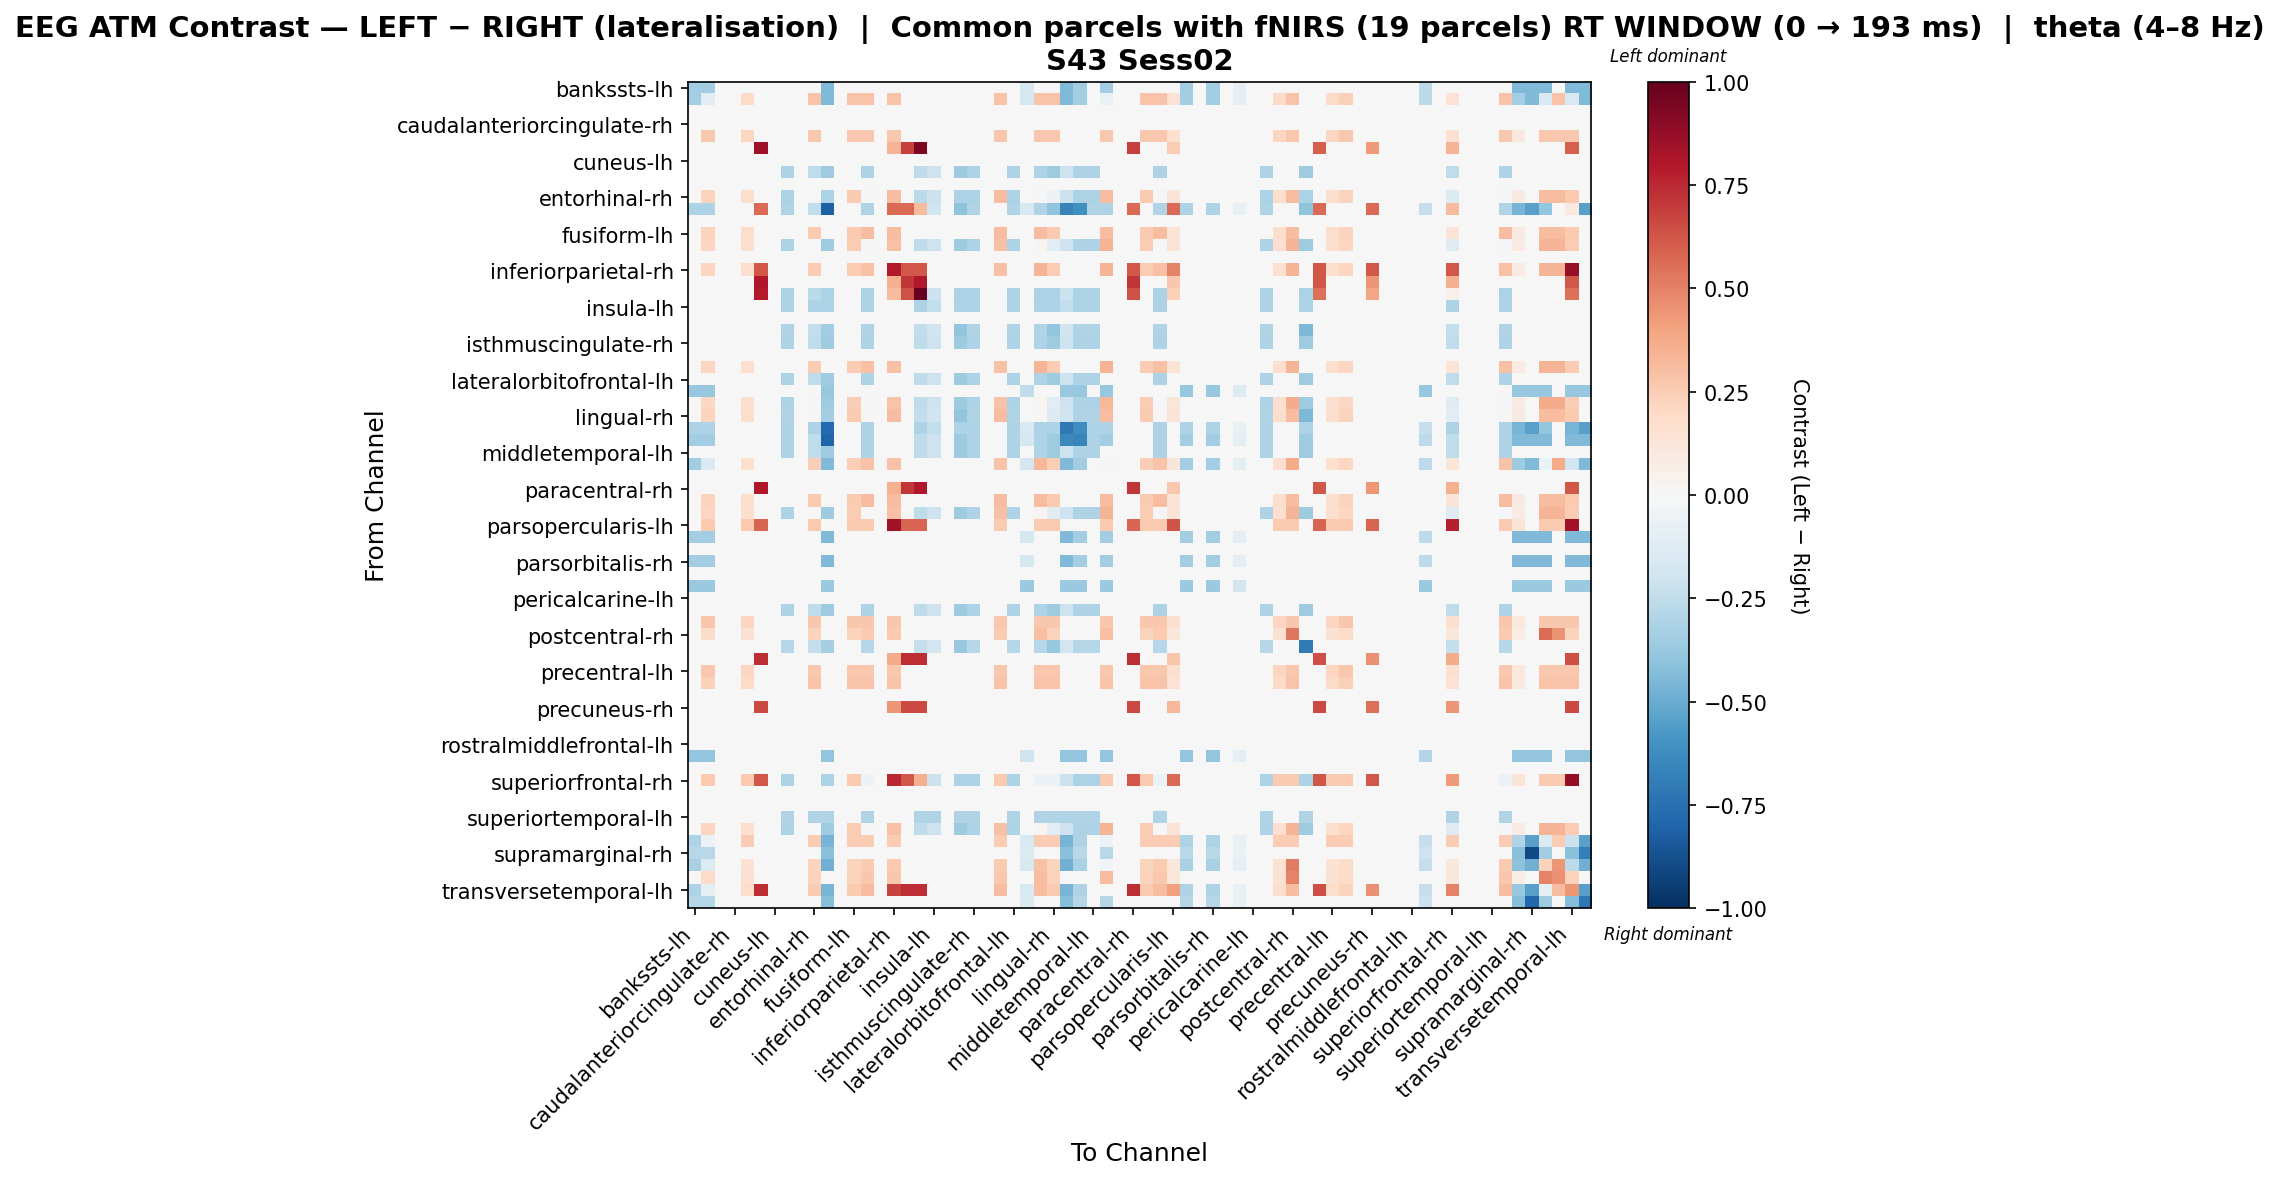

Source data for this figure (header and first rows):
, bankssts-lh, bankssts-rh, caudalanteriorcingulate-lh, caudalanteriorcingulate-rh, caudalmiddlefrontal-lh, caudalmiddlefrontal-rh, cuneus-lh, cuneus-rh, entorhinal-lh, entorhinal-rh, frontalpole-lh, frontalpole-rh, fusiform-lh, fusiform-rh, inferiorparietal-lh, inferiorparietal-rh, inferiortemporal-lh, inferiortemporal-rh, insula-lh, insula-rh, isthmuscingulate-lh, isthmuscingulate-rh, lateraloccipital-lh
bankssts-lh, -0.3507, -0.3507, 0.0, 0.0, 0.0, 0.0, 0.0, 0.0, 0.0, 0.0, -0.4383, 0.0, 0.0, 0.0, 0.0, 0.0, 0.0, 0.0, 0.0, 0.0, 0.0, 0.0, 0.0
bankssts-rh, -0.3507, -0.1132, 0.0, 0.0, 0.1899, 0.0, 0.0, 0.0, 0.0, 0.2849, -0.4383, 0.0, 0.2849, 0.2849, 0.0, 0.2849, 0.0, 0.0, 0.0, 0.0, 0.0, 0.0, 0.0
caudalanteriorcingulate-lh, 0.0, 0.0, 0.0, 0.0, 0.0, 0.0, 0.0, 0.0, 0.0, 0.0, 0.0, 0.0, 0.0, 0.0, 0.0, 0.0, 0.0, 0.0, 0.0, 0.0, 0.0, 0.0, 0.0
caudalanteriorcingulate-rh, 0.0, 0.0, 0.0, 0.0, 0.0, 0.0, 0.0, 0.0, 0.0, 0.0, 0.0, 0.0, 0.0, 0.0, 0.0, 0.0, 0.0, 0.0, 0.0, 0.0, 0.0, 0.0, 0.0
caudalmiddlefrontal-lh, 0.0, 0.2713, 0.0, 0.0, 0.2171, 0.0, 0.0, 0.0, 0.0, 0.2713, 0.0, 0.0, 0.2713, 0.2713, 0.0, 0.2713, 0.0, 0.0, 0.0, 0.0, 0.0, 0.0, 0.0
caudalmiddlefrontal-rh, 0.0, 0.0, 0.0, 0.0, 0.0, 0.8505, 0.0, 0.0, 0.0, 0.0, 0.0, 0.0, 0.0, 0.0, 0.0, 0.3402, 0.6804, 0.9355, 0.0, 0.0, 0.0, 0.0, 0.0
cuneus-lh, 0.0, 0.0, 0.0, 0.0, 0.0, 0.0, 0.0, 0.0, 0.0, 0.0, 0.0, 0.0, 0.0, 0.0, 0.0, 0.0, 0.0, 0.0, 0.0, 0.0, 0.0, 0.0, 0.0
cuneus-rh, 0.0, 0.0, 0.0, 0.0, 0.0, 0.0, 0.0, -0.308, 0.0, -0.2567, -0.3593, 0.0, 0.0, -0.308, 0.0, 0.0, 0.0, -0.2567, -0.2053, 0.0, -0.3593, -0.308, 0.0
entorhinal-lh, 0.0, 0.0, 0.0, 0.0, 0.0, 0.0, 0.0, 0.0, 0.0, 0.0, 0.0, 0.0, 0.0, 0.0, 0.0, 0.0, 0.0, 0.0, 0.0, 0.0, 0.0, 0.0, 0.0
entorhinal-rh, 0.0, 0.2192, 0.0, 0.0, 0.1753, 0.0, 0.0, -0.3195, 0.0, -0.003277, -0.3195, 0.0, 0.263, -0.0127, 0.0, 0.3068, 0.0, -0.2663, -0.213, 0.0, -0.3195, -0.3195, 0.0
frontalpole-lh, -0.3122, -0.3122, 0.0, 0.0, 0.0, 0.5698, 0.0, -0.2999, 0.0, -0.2499, -0.8182, 0.0, 0.0, -0.2999, 0.0, 0.5698, 0.5698, 0.3199, -0.1999, 0.0, -0.3999, -0.2999, 0.0
frontalpole-rh, 0.0, 0.0, 0.0, 0.0, 0.0, 0.0, 0.0, 0.0, 0.0, 0.0, 0.0, 0.0, 0.0, 0.0, 0.0, 0.0, 0.0, 0.0, 0.0, 0.0, 0.0, 0.0, 0.0
fusiform-lh, 0.0, 0.2192, 0.0, 0.0, 0.1753, 0.0, 0.0, 0.0, 0.0, 0.263, 0.0, 0.0, 0.263, 0.3068, 0.0, 0.3068, 0.0, 0.0, 0.0, 0.0, 0.0, 0.0, 0.0
fusiform-rh, 0.0, 0.211, 0.0, 0.0, 0.1688, 0.0, 0.0, -0.308, 0.0, -0.003422, -0.3593, 0.0, 0.2533, -0.01255, 0.0, 0.2955, 0.0, -0.2567, -0.2053, 0.0, -0.3593, -0.308, 0.0
inferiorparietal-lh, 0.0, 0.0, 0.0, 0.0, 0.0, 0.0, 0.0, 0.0, 0.0, 0.0, 0.0, 0.0, 0.0, 0.0, 0.0, 0.0, 0.0, 0.0, 0.0, 0.0, 0.0, 0.0, 0.0
inferiorparietal-rh, 0.0, 0.211, 0.0, 0.0, 0.1688, 0.6194, 0.0, 0.0, 0.0, 0.2533, 0.0, 0.0, 0.2533, 0.2955, 0.0, 0.791, 0.6194, 0.6194, 0.0, 0.0, 0.0, 0.0, 0.0
inferiortemporal-lh, 0.0, 0.0, 0.0, 0.0, 0.0, 0.8013, 0.0, 0.0, 0.0, 0.0, 0.0, 0.0, 0.0, 0.0, 0.0, 0.3561, 0.7123, 0.8013, 0.0, 0.0, 0.0, 0.0, 0.0
inferiortemporal-rh, 0.0, 0.0, 0.0, 0.0, 0.0, 0.7914, 0.0, -0.3195, 0.0, -0.2663, -0.3195, 0.0, 0.0, -0.3195, 0.0, 0.3166, 0.6331, 1.0, -0.213, 0.0, -0.3195, -0.3195, 0.0
insula-lh, 0.0, 0.0, 0.0, 0.0, 0.0, 0.0, 0.0, -0.3064, 0.0, -0.3064, -0.3064, 0.0, 0.0, -0.3064, 0.0, 0.0, 0.0, -0.3064, -0.2451, 0.0, -0.3064, -0.3064, 0.0
insula-rh, 0.0, 0.0, 0.0, 0.0, 0.0, 0.0, 0.0, 0.0, 0.0, 0.0, 0.0, 0.0, 0.0, 0.0, 0.0, 0.0, 0.0, 0.0, 0.0, 0.0, 0.0, 0.0, 0.0
isthmuscingulate-lh, 0.0, 0.0, 0.0, 0.0, 0.0, 0.0, 0.0, -0.2973, 0.0, -0.2477, -0.3468, 0.0, 0.0, -0.2973, 0.0, 0.0, 0.0, -0.2477, -0.1982, 0.0, -0.3964, -0.2973, 0.0
isthmuscingulate-rh, 0.0, 0.0, 0.0, 0.0, 0.0, 0.0, 0.0, -0.308, 0.0, -0.2567, -0.3593, 0.0, 0.0, -0.308, 0.0, 0.0, 0.0, -0.2567, -0.2053, 0.0, -0.3593, -0.308, 0.0
lateraloccipital-lh, 0.0, 0.0, 0.0, 0.0, 0.0, 0.0, 0.0, 0.0, 0.0, 0.0, 0.0, 0.0, 0.0, 0.0, 0.0, 0.0, 0.0, 0.0, 0.0, 0.0, 0.0, 0.0, 0.0
lateraloccipital-rh, 0.0, 0.211, 0.0, 0.0, 0.1688, 0.0, 0.0, 0.0, 0.0, 0.2533, 0.0, 0.0, 0.2533, 0.2955, 0.0, 0.2955, 0.0, 0.0, 0.0, 0.0, 0.0, 0.0, 0.0
lateralorbitofrontal-lh, 0.0, 0.0, 0.0, 0.0, 0.0, 0.0, 0.0, -0.308, 0.0, -0.2567, -0.3593, 0.0, 0.0, -0.308, 0.0, 0.0, 0.0, -0.2567, -0.2053, 0.0, -0.3593, -0.308, 0.0
lateralorbitofrontal-rh, -0.3799, -0.3799, 0.0, 0.0, 0.0, 0.0, 0.0, 0.0, 0.0, 0.0, -0.3799, 0.0, 0.0, 0.0, 0.0, 0.0, 0.0, 0.0, 0.0, 0.0, 0.0, 0.0, 0.0
lingual-lh, 0.0, 0.2065, 0.0, 0.0, 0.1652, 0.0, 0.0, -0.308, 0.0, -0.008928, -0.3593, 0.0, 0.2477, -0.01897, 0.0, 0.289, 0.0, -0.2567, -0.2053, 0.0, -0.3593, -0.308, 0.0
lingual-rh, 0.0, 0.2192, 0.0, 0.0, 0.1753, 0.0, 0.0, -0.2973, 0.0, 0.01525, -0.3468, 0.0, 0.263, 0.009529, 0.0, 0.3068, 0.0, -0.2477, -0.1982, 0.0, -0.3964, -0.2973, 0.0
medialorbitofrontal-lh, -0.3122, -0.3122, 0.0, 0.0, 0.0, 0.0, 0.0, -0.3064, 0.0, -0.3064, -0.7747, 0.0, 0.0, -0.3064, 0.0, 0.0, 0.0, -0.3064, -0.2451, 0.0, -0.3064, -0.3064, 0.0
medialorbitofrontal-rh, -0.3507, -0.3507, 0.0, 0.0, 0.0, 0.0, 0.0, -0.308, 0.0, -0.2567, -0.7977, 0.0, 0.0, -0.308, 0.0, 0.0, 0.0, -0.2567, -0.2053, 0.0, -0.3593, -0.308, 0.0
middletemporal-lh, 0.0, 0.0, 0.0, 0.0, 0.0, 0.0, 0.0, -0.308, 0.0, -0.2567, -0.3593, 0.0, 0.0, -0.308, 0.0, 0.0, 0.0, -0.2567, -0.2053, 0.0, -0.3593, -0.308, 0.0
middletemporal-rh, -0.3507, -0.1442, 0.0, 0.0, 0.1652, 0.0, 0.0, 0.0, 0.0, 0.2477, -0.4383, 0.0, 0.2477, 0.289, 0.0, 0.289, 0.0, 0.0, 0.0, 0.0, 0.0, 0.0, 0.0
paracentral-lh, 0.0, 0.0, 0.0, 0.0, 0.0, 0.0, 0.0, 0.0, 0.0, 0.0, 0.0, 0.0, 0.0, 0.0, 0.0, 0.0, 0.0, 0.0, 0.0, 0.0, 0.0, 0.0, 0.0
paracentral-rh, 0.0, 0.0, 0.0, 0.0, 0.0, 0.8013, 0.0, 0.0, 0.0, 0.0, 0.0, 0.0, 0.0, 0.0, 0.0, 0.3561, 0.7123, 0.8013, 0.0, 0.0, 0.0, 0.0, 0.0
parahippocampal-lh, 0.0, 0.2192, 0.0, 0.0, 0.1753, 0.0, 0.0, 0.0, 0.0, 0.263, 0.0, 0.0, 0.263, 0.3068, 0.0, 0.3068, 0.0, 0.0, 0.0, 0.0, 0.0, 0.0, 0.0
parahippocampal-rh, 0.0, 0.211, 0.0, 0.0, 0.1688, 0.0, 0.0, -0.308, 0.0, -0.003422, -0.3593, 0.0, 0.2533, -0.01255, 0.0, 0.2955, 0.0, -0.2567, -0.2053, 0.0, -0.3593, -0.308, 0.0
parsopercularis-lh, 0.0, 0.259, 0.0, 0.0, 0.259, 0.5844, 0.0, 0.0, 0.0, 0.259, 0.0, 0.0, 0.259, 0.259, 0.0, 0.8434, 0.5844, 0.5844, 0.0, 0.0, 0.0, 0.0, 0.0
parsopercularis-rh, -0.3507, -0.3507, 0.0, 0.0, 0.0, 0.0, 0.0, 0.0, 0.0, 0.0, -0.4383, 0.0, 0.0, 0.0, 0.0, 0.0, 0.0, 0.0, 0.0, 0.0, 0.0, 0.0, 0.0
parsorbitalis-lh, 0.0, 0.0, 0.0, 0.0, 0.0, 0.0, 0.0, 0.0, 0.0, 0.0, 0.0, 0.0, 0.0, 0.0, 0.0, 0.0, 0.0, 0.0, 0.0, 0.0, 0.0, 0.0, 0.0
parsorbitalis-rh, -0.3507, -0.3507, 0.0, 0.0, 0.0, 0.0, 0.0, 0.0, 0.0, 0.0, -0.4383, 0.0, 0.0, 0.0, 0.0, 0.0, 0.0, 0.0, 0.0, 0.0, 0.0, 0.0, 0.0
parstriangularis-lh, 0.0, 0.0, 0.0, 0.0, 0.0, 0.0, 0.0, 0.0, 0.0, 0.0, 0.0, 0.0, 0.0, 0.0, 0.0, 0.0, 0.0, 0.0, 0.0, 0.0, 0.0, 0.0, 0.0
parstriangularis-rh, -0.3676, -0.3676, 0.0, 0.0, 0.0, 0.0, 0.0, 0.0, 0.0, 0.0, -0.3676, 0.0, 0.0, 0.0, 0.0, 0.0, 0.0, 0.0, 0.0, 0.0, 0.0, 0.0, 0.0
pericalcarine-lh, 0.0, 0.0, 0.0, 0.0, 0.0, 0.0, 0.0, 0.0, 0.0, 0.0, 0.0, 0.0, 0.0, 0.0, 0.0, 0.0, 0.0, 0.0, 0.0, 0.0, 0.0, 0.0, 0.0
pericalcarine-rh, 0.0, 0.0, 0.0, 0.0, 0.0, 0.0, 0.0, -0.308, 0.0, -0.2567, -0.3593, 0.0, 0.0, -0.308, 0.0, 0.0, 0.0, -0.2567, -0.2053, 0.0, -0.3593, -0.308, 0.0
postcentral-lh, 0.0, 0.2713, 0.0, 0.0, 0.2171, 0.0, 0.0, 0.0, 0.0, 0.2713, 0.0, 0.0, 0.2713, 0.2713, 0.0, 0.2713, 0.0, 0.0, 0.0, 0.0, 0.0, 0.0, 0.0
postcentral-rh, 0.0, 0.1874, 0.0, 0.0, 0.15, 0.0, 0.0, 0.0, 0.0, 0.2249, 0.0, 0.0, 0.2249, 0.2624, 0.0, 0.2624, 0.0, 0.0, 0.0, 0.0, 0.0, 0.0, 0.0
posteriorcingulate-lh, 0.0, 0.0, 0.0, 0.0, 0.0, 0.0, 0.0, -0.2826, 0.0, -0.2355, -0.3296, 0.0, 0.0, -0.2826, 0.0, 0.0, 0.0, -0.2355, -0.1884, 0.0, -0.3767, -0.2826, 0.0
posteriorcingulate-rh, 0.0, 0.0, 0.0, 0.0, 0.0, 0.7353, 0.0, 0.0, 0.0, 0.0, 0.0, 0.0, 0.0, 0.0, 0.0, 0.3676, 0.7353, 0.7353, 0.0, 0.0, 0.0, 0.0, 0.0
precentral-lh, 0.0, 0.2713, 0.0, 0.0, 0.2171, 0.0, 0.0, 0.0, 0.0, 0.2713, 0.0, 0.0, 0.2713, 0.2713, 0.0, 0.2713, 0.0, 0.0, 0.0, 0.0, 0.0, 0.0, 0.0
precentral-rh, 0.0, 0.2374, 0.0, 0.0, 0.1899, 0.0, 0.0, 0.0, 0.0, 0.2849, 0.0, 0.0, 0.2849, 0.2849, 0.0, 0.2849, 0.0, 0.0, 0.0, 0.0, 0.0, 0.0, 0.0
precuneus-lh, 0.0, 0.0, 0.0, 0.0, 0.0, 0.0, 0.0, 0.0, 0.0, 0.0, 0.0, 0.0, 0.0, 0.0, 0.0, 0.0, 0.0, 0.0, 0.0, 0.0, 0.0, 0.0, 0.0
precuneus-rh, 0.0, 0.0, 0.0, 0.0, 0.0, 0.6575, 0.0, 0.0, 0.0, 0.0, 0.0, 0.0, 0.0, 0.0, 0.0, 0.4383, 0.6575, 0.6575, 0.0, 0.0, 0.0, 0.0, 0.0
rostralanteriorcingulate-lh, 0.0, 0.0, 0.0, 0.0, 0.0, 0.0, 0.0, 0.0, 0.0, 0.0, 0.0, 0.0, 0.0, 0.0, 0.0, 0.0, 0.0, 0.0, 0.0, 0.0, 0.0, 0.0, 0.0
rostralanteriorcingulate-rh, 0.0, 0.0, 0.0, 0.0, 0.0, 0.0, 0.0, 0.0, 0.0, 0.0, 0.0, 0.0, 0.0, 0.0, 0.0, 0.0, 0.0, 0.0, 0.0, 0.0, 0.0, 0.0, 0.0
rostralmiddlefrontal-lh, 0.0, 0.0, 0.0, 0.0, 0.0, 0.0, 0.0, 0.0, 0.0, 0.0, 0.0, 0.0, 0.0, 0.0, 0.0, 0.0, 0.0, 0.0, 0.0, 0.0, 0.0, 0.0, 0.0
rostralmiddlefrontal-rh, -0.393, -0.393, 0.0, 0.0, 0.0, 0.0, 0.0, 0.0, 0.0, 0.0, -0.393, 0.0, 0.0, 0.0, 0.0, 0.0, 0.0, 0.0, 0.0, 0.0, 0.0, 0.0, 0.0
superiorfrontal-lh, 0.0, 0.0, 0.0, 0.0, 0.0, 0.0, 0.0, 0.0, 0.0, 0.0, 0.0, 0.0, 0.0, 0.0, 0.0, 0.0, 0.0, 0.0, 0.0, 0.0, 0.0, 0.0, 0.0
superiorfrontal-rh, 0.0, 0.259, 0.0, 0.0, 0.259, 0.6194, 0.0, -0.3195, 0.0, -0.007262, -0.3195, 0.0, 0.259, -0.06052, 0.0, 0.7545, 0.6194, 0.3531, -0.213, 0.0, -0.3195, -0.3195, 0.0
superiorparietal-lh, 0.0, 0.0, 0.0, 0.0, 0.0, 0.0, 0.0, 0.0, 0.0, 0.0, 0.0, 0.0, 0.0, 0.0, 0.0, 0.0, 0.0, 0.0, 0.0, 0.0, 0.0, 0.0, 0.0
superiorparietal-rh, 0.0, 0.0, 0.0, 0.0, 0.0, 0.0, 0.0, 0.0, 0.0, 0.0, 0.0, 0.0, 0.0, 0.0, 0.0, 0.0, 0.0, 0.0, 0.0, 0.0, 0.0, 0.0, 0.0
... 8 more rows
